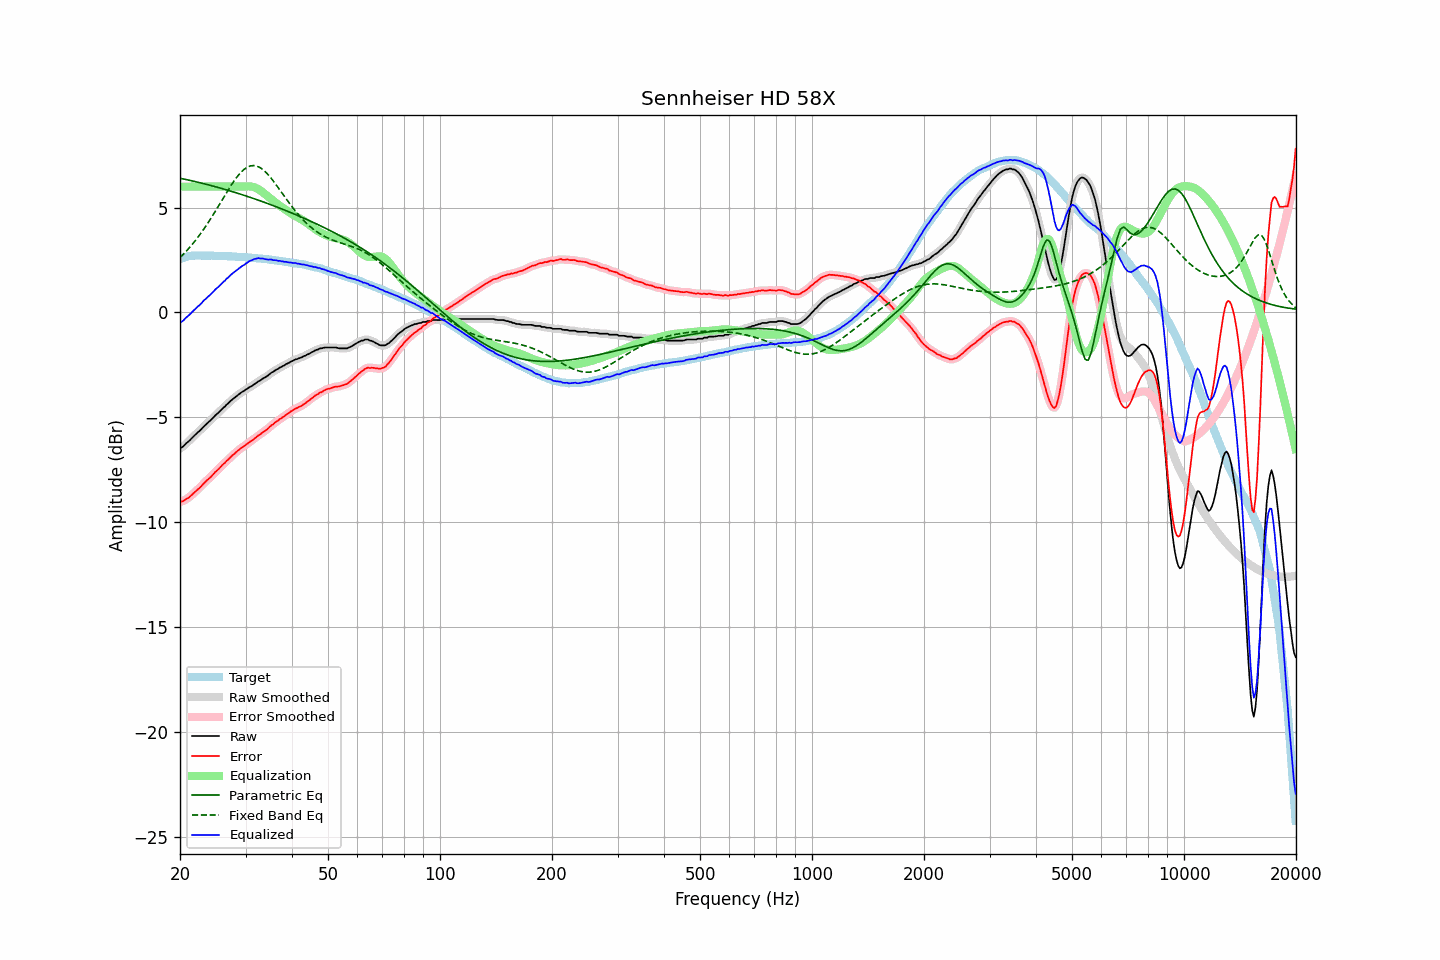

The file beside this chart, header and first rows:
frequency, raw, error, smoothed, error_smoothed, equalization, parametric_eq, fixed_band_eq, equalized_raw, equalized_smoothed, target
20.00, -6.48, -9.02, -6.49, -9.03, 6.00, 6.40, 2.62, -0.48, -0.49, 2.54
20.20, -6.44, -9.01, -6.44, -9.01, 6.00, 6.38, 2.69, -0.44, -0.44, 2.57
20.40, -6.39, -8.99, -6.38, -8.98, 6.00, 6.37, 2.77, -0.39, -0.38, 2.60
20.61, -6.31, -8.93, -6.31, -8.94, 6.00, 6.35, 2.85, -0.31, -0.31, 2.62
20.81, -6.23, -8.88, -6.24, -8.89, 6.00, 6.33, 2.93, -0.23, -0.24, 2.65
21.02, -6.17, -8.85, -6.17, -8.84, 6.00, 6.32, 3.01, -0.17, -0.17, 2.68
21.23, -6.10, -8.79, -6.10, -8.79, 6.00, 6.30, 3.10, -0.10, -0.10, 2.69
21.44, -6.02, -8.72, -6.02, -8.72, 6.00, 6.28, 3.19, -0.02, -0.02, 2.70
21.66, -5.94, -8.65, -5.94, -8.65, 6.00, 6.27, 3.28, 0.06, 0.06, 2.71
21.87, -5.87, -8.58, -5.87, -8.58, 6.00, 6.25, 3.38, 0.13, 0.13, 2.71
22.09, -5.79, -8.51, -5.79, -8.51, 6.00, 6.23, 3.47, 0.21, 0.21, 2.72
22.31, -5.72, -8.44, -5.72, -8.44, 6.00, 6.21, 3.57, 0.28, 0.28, 2.72
22.54, -5.66, -8.38, -5.65, -8.37, 6.00, 6.19, 3.67, 0.34, 0.35, 2.72
22.76, -5.58, -8.30, -5.58, -8.29, 6.00, 6.17, 3.78, 0.42, 0.42, 2.72
22.99, -5.50, -8.21, -5.50, -8.21, 6.00, 6.15, 3.89, 0.50, 0.50, 2.71
23.22, -5.42, -8.13, -5.42, -8.13, 6.00, 6.14, 4.00, 0.58, 0.58, 2.71
23.45, -5.35, -8.05, -5.35, -8.05, 6.00, 6.12, 4.11, 0.65, 0.65, 2.70
23.69, -5.28, -7.99, -5.28, -7.99, 6.00, 6.10, 4.22, 0.72, 0.72, 2.70
23.92, -5.21, -7.91, -5.21, -7.92, 6.00, 6.08, 4.34, 0.79, 0.79, 2.70
24.16, -5.14, -7.85, -5.14, -7.85, 6.00, 6.06, 4.46, 0.86, 0.86, 2.71
24.40, -5.06, -7.77, -5.06, -7.77, 6.00, 6.04, 4.58, 0.94, 0.94, 2.71
24.65, -4.99, -7.69, -4.98, -7.69, 6.00, 6.02, 4.71, 1.01, 1.02, 2.70
24.89, -4.90, -7.60, -4.91, -7.61, 6.00, 5.99, 4.83, 1.10, 1.09, 2.70
25.14, -4.84, -7.54, -4.84, -7.54, 6.00, 5.97, 4.96, 1.16, 1.16, 2.70
25.39, -4.77, -7.47, -4.76, -7.46, 6.00, 5.95, 5.08, 1.23, 1.24, 2.70
25.65, -4.69, -7.39, -4.69, -7.38, 6.00, 5.93, 5.21, 1.31, 1.31, 2.70
25.91, -4.61, -7.30, -4.62, -7.31, 6.00, 5.91, 5.34, 1.39, 1.38, 2.69
26.16, -4.54, -7.22, -4.54, -7.23, 6.00, 5.89, 5.47, 1.46, 1.46, 2.68
26.43, -4.48, -7.16, -4.47, -7.15, 6.00, 5.86, 5.59, 1.52, 1.53, 2.68
26.69, -4.39, -7.07, -4.40, -7.08, 6.00, 5.84, 5.72, 1.61, 1.60, 2.68
26.96, -4.33, -7.01, -4.33, -7.01, 6.00, 5.82, 5.84, 1.67, 1.67, 2.68
27.23, -4.25, -6.93, -4.25, -6.93, 6.00, 5.80, 5.97, 1.75, 1.75, 2.68
27.50, -4.18, -6.86, -4.19, -6.86, 6.00, 5.77, 6.09, 1.82, 1.81, 2.68
27.77, -4.12, -6.79, -4.12, -6.79, 6.00, 5.75, 6.20, 1.88, 1.88, 2.67
28.05, -4.06, -6.73, -4.06, -6.72, 6.00, 5.73, 6.31, 1.94, 1.94, 2.67
28.33, -4.00, -6.65, -4.00, -6.65, 6.00, 5.70, 6.41, 2.00, 2.00, 2.65
28.62, -3.93, -6.58, -3.94, -6.59, 6.00, 5.68, 6.51, 2.07, 2.06, 2.65
28.90, -3.88, -6.53, -3.88, -6.52, 6.00, 5.66, 6.60, 2.12, 2.12, 2.65
29.19, -3.82, -6.46, -3.82, -6.47, 6.00, 5.63, 6.69, 2.18, 2.18, 2.64
29.48, -3.77, -6.42, -3.77, -6.41, 6.00, 5.61, 6.76, 2.23, 2.23, 2.65
29.78, -3.73, -6.37, -3.73, -6.36, 6.00, 5.58, 6.83, 2.27, 2.28, 2.64
30.08, -3.67, -6.31, -3.68, -6.31, 6.01, 5.56, 6.88, 2.33, 2.33, 2.63
30.38, -3.63, -6.25, -3.63, -6.25, 6.01, 5.53, 6.93, 2.38, 2.38, 2.62
30.68, -3.57, -6.19, -3.58, -6.19, 6.01, 5.50, 6.96, 2.44, 2.43, 2.62
30.99, -3.53, -6.14, -3.53, -6.14, 6.00, 5.48, 6.99, 2.47, 2.47, 2.61
31.30, -3.49, -6.10, -3.48, -6.09, 5.99, 5.45, 7.00, 2.50, 2.51, 2.61
31.61, -3.43, -6.03, -3.44, -6.03, 5.97, 5.43, 7.00, 2.54, 2.54, 2.60
31.93, -3.38, -5.97, -3.38, -5.97, 5.94, 5.40, 6.99, 2.56, 2.56, 2.59
32.24, -3.33, -5.91, -3.33, -5.91, 5.91, 5.37, 6.97, 2.58, 2.58, 2.58
32.57, -3.27, -5.85, -3.28, -5.86, 5.86, 5.35, 6.94, 2.59, 2.58, 2.58
32.89, -3.24, -5.81, -3.23, -5.80, 5.81, 5.32, 6.90, 2.57, 2.58, 2.57
33.22, -3.18, -5.74, -3.18, -5.75, 5.76, 5.29, 6.84, 2.58, 2.57, 2.56
33.55, -3.13, -5.69, -3.14, -5.69, 5.70, 5.26, 6.78, 2.56, 2.56, 2.56
33.89, -3.09, -5.64, -3.09, -5.64, 5.63, 5.24, 6.71, 2.54, 2.54, 2.54
34.23, -3.04, -5.58, -3.04, -5.58, 5.57, 5.21, 6.64, 2.53, 2.53, 2.54
34.57, -2.99, -5.52, -2.98, -5.51, 5.51, 5.18, 6.55, 2.52, 2.53, 2.53
34.92, -2.92, -5.44, -2.93, -5.45, 5.45, 5.15, 6.46, 2.53, 2.52, 2.52
35.27, -2.86, -5.37, -2.87, -5.38, 5.39, 5.12, 6.37, 2.52, 2.51, 2.51
35.62, -2.83, -5.33, -2.82, -5.32, 5.32, 5.09, 6.27, 2.49, 2.51, 2.50
35.97, -2.77, -5.26, -2.77, -5.26, 5.26, 5.06, 6.17, 2.49, 2.49, 2.48
... 635 more rows
